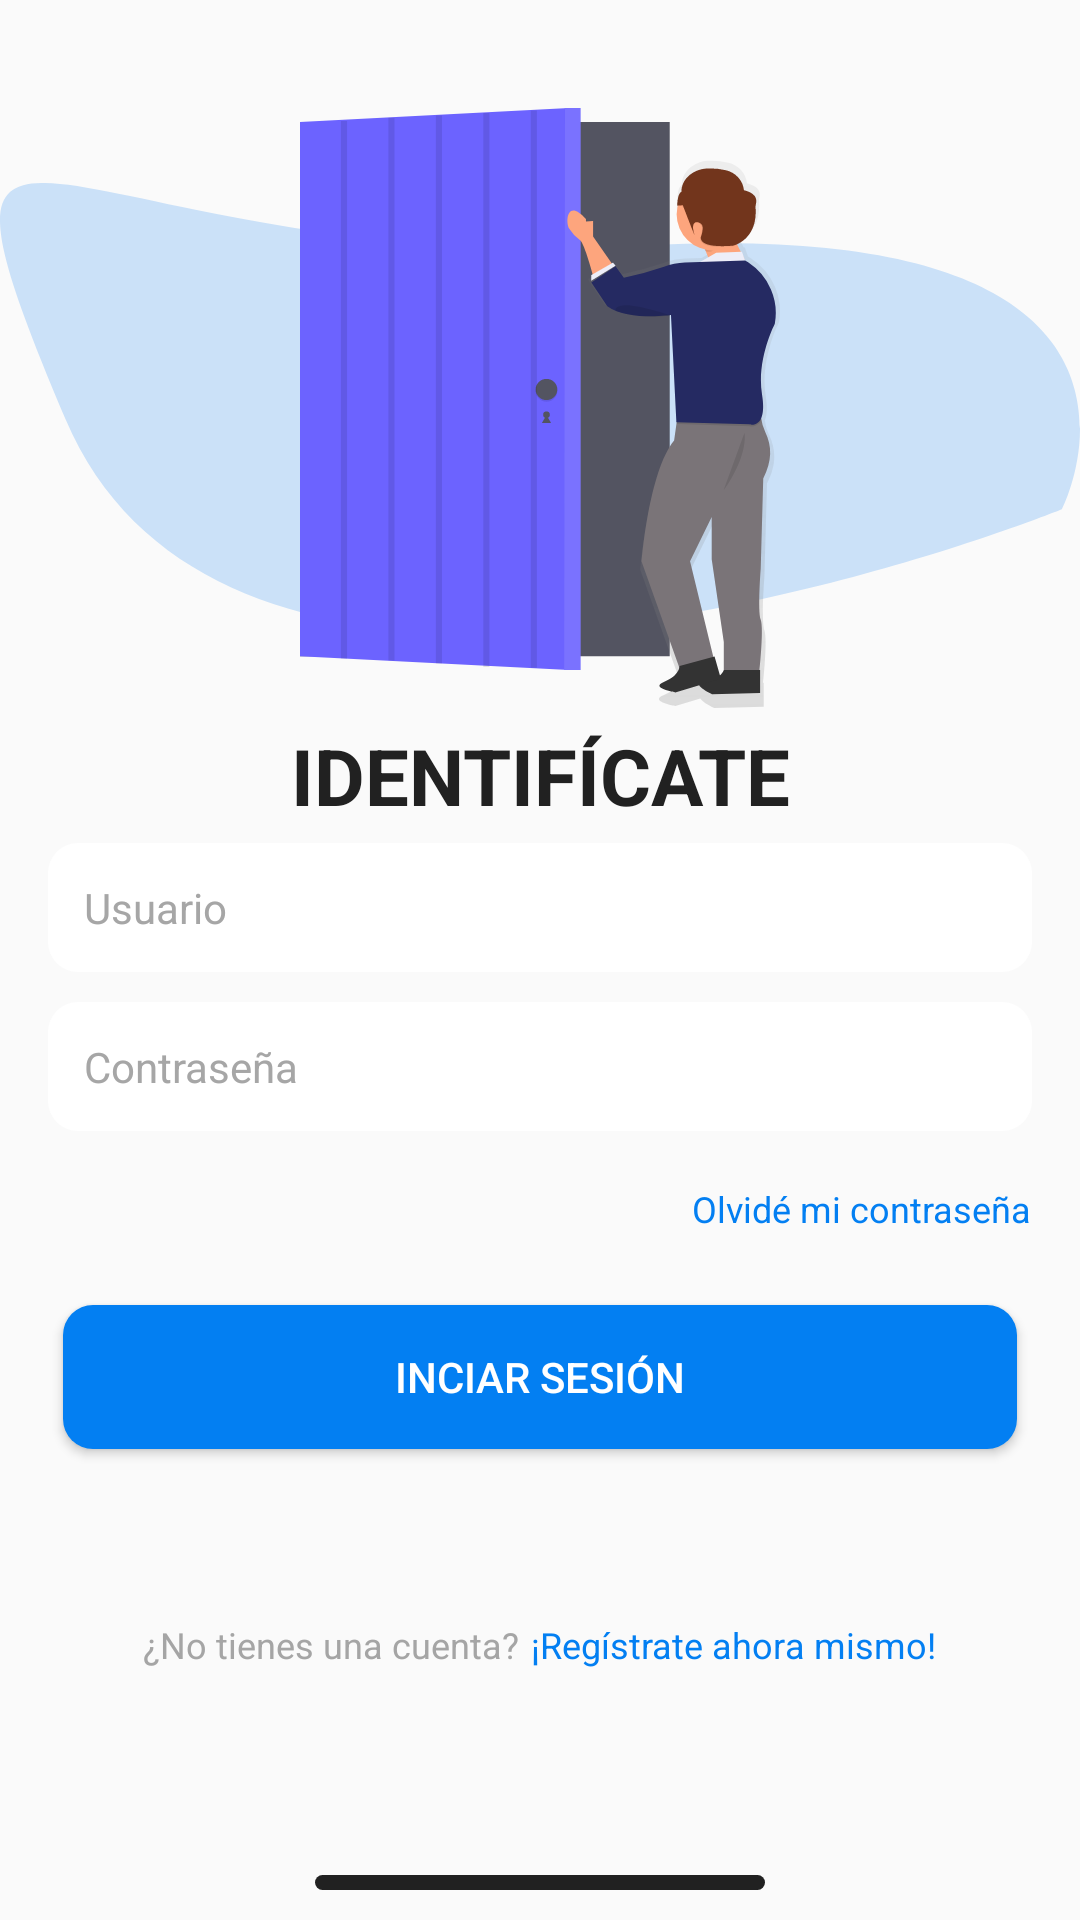

Android layout source for this screen:
<!-- AndroidManifest.xml: application theme AppTheme -->
<!-- res/layout/activity_login.xml -->
<?xml version="1.0" encoding="utf-8"?>
<androidx.constraintlayout.widget.ConstraintLayout xmlns:android="http://schemas.android.com/apk/res/android"
    xmlns:app="http://schemas.android.com/apk/res-auto"
    xmlns:tools="http://schemas.android.com/tools"
    android:layout_width="match_parent"
    android:layout_height="match_parent"
    tools:context=".Login">

    <RelativeLayout
        android:layout_width="match_parent"
        android:layout_gravity="center"
        android:gravity="center"
        android:layout_height="match_parent">

        <LinearLayout
            android:layout_width="match_parent"
            android:layout_height="match_parent"
            android:layout_marginBottom="20dp"
            android:orientation="vertical">

            <androidx.coordinatorlayout.widget.CoordinatorLayout
                android:id="@+id/image"
                android:layout_width="match_parent"
                android:layout_height="200dp"
                android:layout_gravity="center_horizontal"
                android:layout_marginTop="36dp">

                <ImageView
                    android:layout_width="match_parent"
                    android:layout_height="150dp"
                    android:layout_gravity="center_vertical"
                    android:background="@drawable/ic_trazado_80" />

                <ImageView
                    android:id="@+id/person"
                    android:layout_width="160dp"
                    android:layout_height="match_parent"
                    android:layout_gravity="center_horizontal"
                    android:background="@drawable/ic_undraw_login_jdch" />
            </androidx.coordinatorlayout.widget.CoordinatorLayout>

            <ScrollView
                android:layout_width="match_parent"
                android:layout_height="match_parent">

                <LinearLayout
                    android:layout_width="match_parent"
                    android:layout_height="wrap_content"
                    android:orientation="vertical">

                    <LinearLayout
                        android:layout_width="match_parent"
                        android:layout_height="wrap_content"
                        android:layout_marginLeft="16dp"
                        android:layout_marginRight="16dp"
                        android:orientation="vertical">

                        <TextView
                            android:layout_width="match_parent"
                            android:layout_height="wrap_content"
                            android:layout_gravity="center_horizontal"
                            android:layout_margin="5dp"
                            android:gravity="center_horizontal"
                            android:text="IDENTIFÍCATE"
                            android:textColor="#212121"
                            android:textSize="26sp"
                            android:textStyle="bold" />

                        <EditText
                            android:id="@+id/cajaUsuario"
                            android:layout_width="match_parent"
                            android:layout_height="wrap_content"
                            android:background="@drawable/texts"
                            android:hint="Usuario"
                            android:inputType="textAutoComplete|textAutoCorrect|text"
                            android:padding="12dp"
                            android:textColor="#212121"
                            android:textColorHint="#A6A6A6"
                            android:textSize="14sp" />

                        <EditText
                            android:id="@+id/cajaPass"
                            android:layout_width="match_parent"
                            android:layout_height="wrap_content"
                            android:layout_marginTop="10dp"
                            android:background="@drawable/texts"
                            android:hint="Contraseña"
                            android:inputType="textPassword"
                            android:padding="12dp"
                            android:textColor="#212121"
                            android:textColorHint="#A6A6A6"
                            android:textSize="14sp" />

                        <LinearLayout
                            android:layout_width="match_parent"
                            android:layout_height="wrap_content"
                            android:layout_marginTop="10dp"
                            android:layout_marginBottom="10dp"
                            android:orientation="horizontal">

                            <CheckBox
                                style="@style/MyCheckbox"
                                android:layout_width="match_parent"
                                android:layout_height="wrap_content"
                                android:layout_weight="1"
                                android:text="Recordar mis datos"
                                android:textColor="#575758"
                                android:textSize="12sp"
                                android:visibility="invisible" />

                            <TextView
                                android:id="@+id/tvOlvidePass"
                                android:layout_width="wrap_content"
                                android:layout_height="wrap_content"
                                android:text="Olvidé mi contraseña"
                                android:textColor="#037FF2"
                                android:textSize="12sp" />
                        </LinearLayout>

                        <LinearLayout
                            android:layout_width="match_parent"
                            android:layout_height="wrap_content"
                            android:layout_marginTop="1dp"
                            android:layout_marginBottom="16dp"
                            android:orientation="vertical">

                            <Button
                                android:id="@+id/btnIniciarSesion"
                                android:layout_width="match_parent"
                                android:layout_height="wrap_content"
                                android:layout_margin="5dp"
                                android:background="@drawable/button_login"
                                android:onClick="irMenuPrincipal"
                                android:padding="5dp"
                                android:text="Inciar Sesión"
                                android:textColor="#fff" />

                            <LinearLayout
                                android:layout_width="match_parent"
                                android:layout_height="wrap_content"
                                android:layout_gravity="center"
                                android:layout_marginTop="50dp"
                                android:gravity="center"
                                android:orientation="horizontal">

                                <TextView
                                    android:layout_width="wrap_content"
                                    android:layout_height="wrap_content"
                                    android:layout_margin="2dp"
                                    android:text="¿No tienes una cuenta?"
                                    android:textColor="#A5A5A5"
                                    android:textSize="12sp" />

                                <TextView
                                    android:id="@+id/tvRegistrarse"
                                    android:layout_width="wrap_content"
                                    android:layout_height="wrap_content"
                                    android:layout_margin="2dp"
                                    android:onClick="irRegistro"
                                    android:text="¡Regístrate ahora mismo!"
                                    android:textColor="#037FF2"
                                    android:textSize="12sp" />
                            </LinearLayout>

                        </LinearLayout>
                    </LinearLayout>
                </LinearLayout>
            </ScrollView>

        </LinearLayout>

        <LinearLayout
            android:layout_width="150dp"
            android:layout_height="5dp"
            android:layout_alignParentBottom="true"
            android:layout_centerHorizontal="true"
            android:layout_margin="10dp"
            android:layout_marginTop="30dp"
            android:background="@drawable/line_black" />

    </RelativeLayout>

</androidx.constraintlayout.widget.ConstraintLayout>
<!-- resources referenced by this layout -->
<resources>
  <!-- drawable button_login (drawable) -->
  <?xml version="1.0" encoding="utf-8"?>
  <selector xmlns:android="http://schemas.android.com/apk/res/android">
  <item>
      <shape android:shape="rectangle">
          <corners android:radius="10dp"/>
          <solid android:color="#037FF2"/>
      </shape>
  </item>
  </selector>
  <!-- drawable ic_trazado_80 (drawable) -->
  <vector xmlns:android="http://schemas.android.com/apk/res/android"
      android:width="572.149dp"
      android:height="146.514dp"
      android:viewportWidth="572.149"
      android:viewportHeight="146.514">
    <path
        android:pathData="M562.579,106.217s-433.364,107.971 -528.023,-29.581 4.437,-45.851 306.165,-56.2S562.579,106.217 562.579,106.217Z"
        android:fillColor="#CBE1F8"/>
  </vector>
  <!-- drawable ic_undraw_login_jdch: vector/xml drawable (drawable, 8281 chars, omitted) -->
  <!-- drawable line_black (drawable) -->
  <?xml version="1.0" encoding="utf-8"?>
  <selector xmlns:android="http://schemas.android.com/apk/res/android">
  <item>
      <shape android:shape="rectangle">
          <corners android:radius="10dp"/>
          <solid android:color="#212121"/>
      </shape>
  </item>
  </selector>
  <!-- drawable texts (drawable) -->
  <?xml version="1.0" encoding="utf-8"?>
  <selector xmlns:android="http://schemas.android.com/apk/res/android">
  <item>
      <shape android:shape="rectangle">
          <corners android:radius="10dp"/>
          <solid android:color="#FFF"/>
      </shape>
  </item>
  </selector>
  <style name="MyCheckbox" parent="@style/Widget.AppCompat.CompoundButton.CheckBox">
          <item name="background">@drawable/texts</item>
          <item name="android:colorControlNormal" tools:targetApi="lollipop">#fff</item>
          <item name="android:colorControlActivated" tools:targetApi="lollipop">#fff</item>
          <item name="android:colorControlHighlight" tools:targetApi="lollipop">@color/colorPrimary</item>
          <item name="android:textAppearance">@style/TextAppearance.AppCompat</item>
      </style>
  <style name="AppTheme" parent="Theme.AppCompat.Light.DarkActionBar">
          
          <item name="colorPrimary">@color/colorPrimary</item>
          <item name="colorPrimaryDark">@color/colorPrimaryDark</item>
          <item name="colorAccent">@color/colorAccent</item>
      </style>
  <color name="colorPrimary">#6200EE</color>
  <color name="colorPrimaryDark">#3700B3</color>
  <color name="colorAccent">#03DAC5</color>
</resources>
